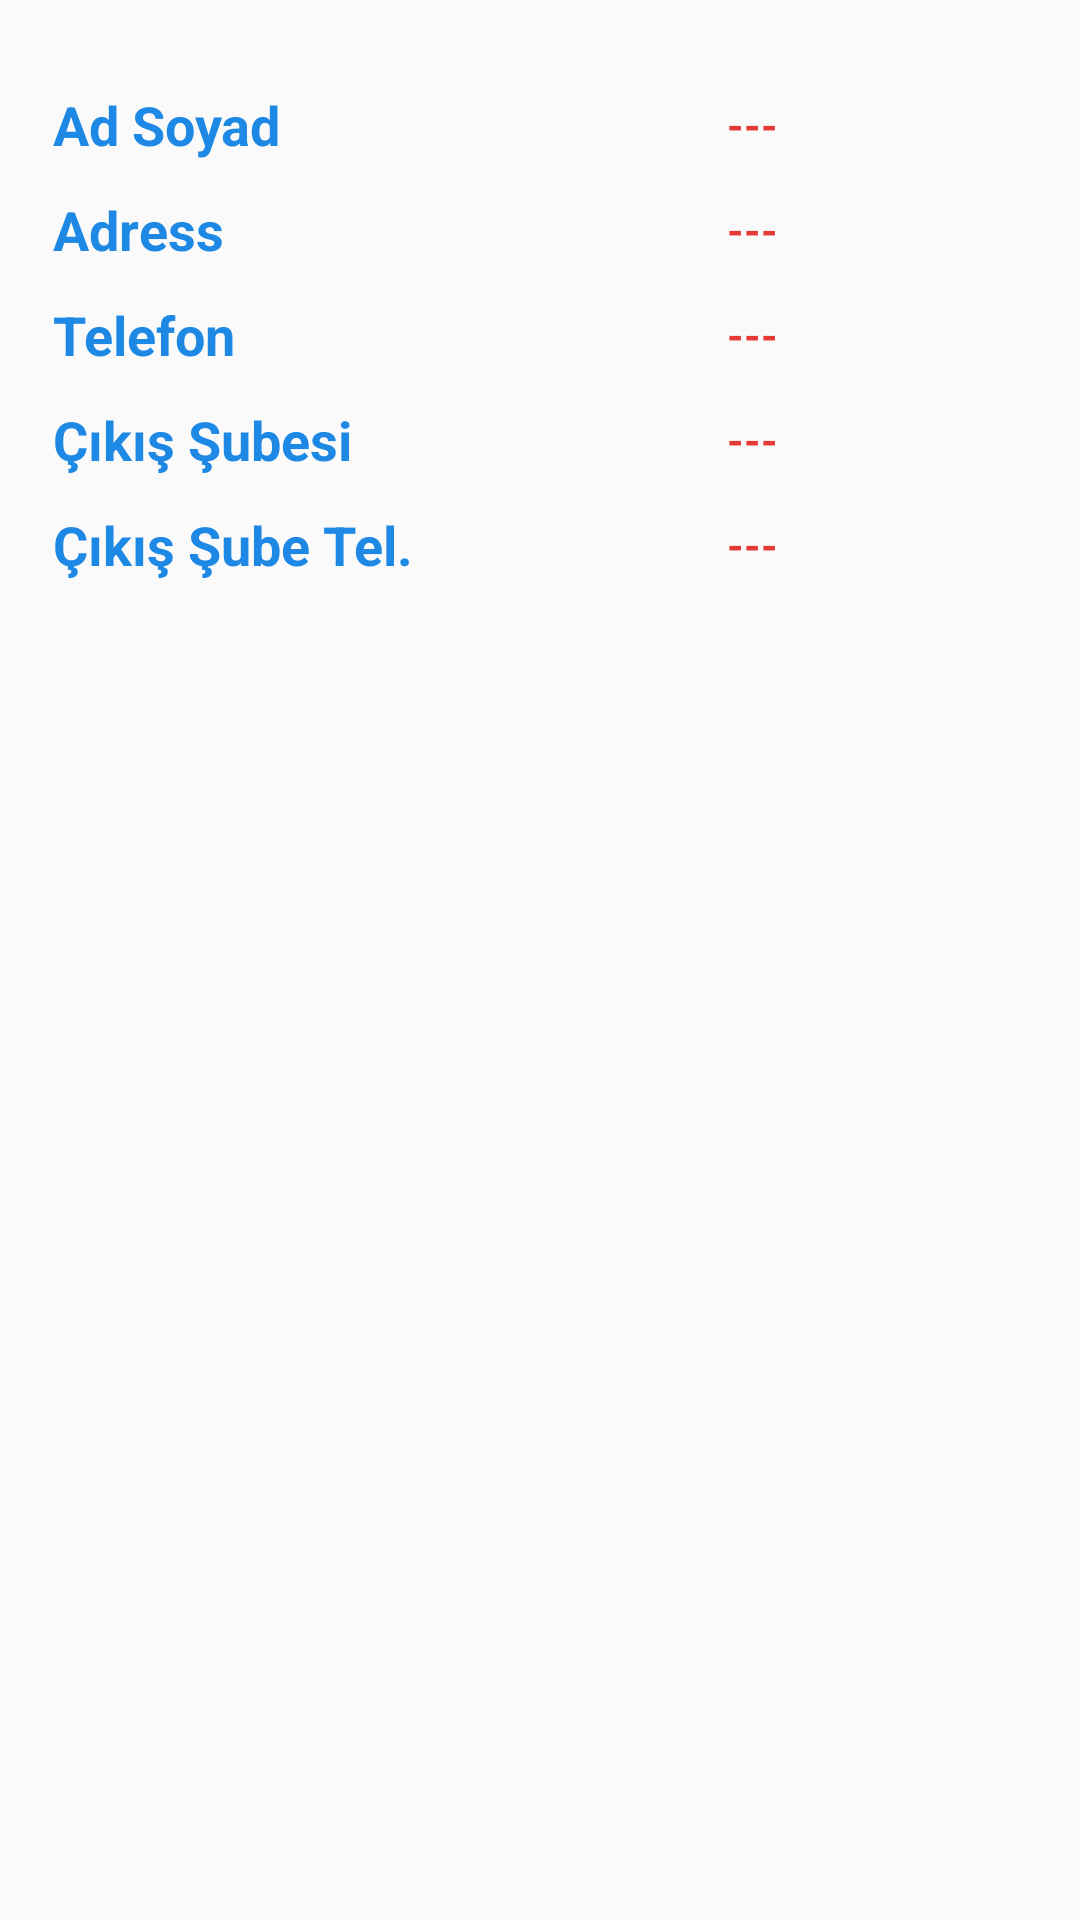

Write the Android layout XML for this screen, with the resource values it uses.
<!-- AndroidManifest.xml: application theme AppTheme -->
<!-- res/layout/sender.xml -->
<?xml version="1.0" encoding="utf-8"?>
<android.support.constraint.ConstraintLayout
    xmlns:android="http://schemas.android.com/apk/res/android"
    xmlns:app="http://schemas.android.com/apk/res-auto"
    xmlns:tools="http://schemas.android.com/tools"
    android:layout_width="match_parent"
    android:layout_height="match_parent">

    <ScrollView
        android:id="@+id/scrollView"
        android:layout_width="357dp"
        android:layout_height="0dp"
        app:layout_constraintBottom_toBottomOf="parent"
        app:layout_constraintEnd_toEndOf="parent"
        app:layout_constraintStart_toStartOf="parent"
        app:layout_constraintTop_toTopOf="parent"
        app:layout_constraintVertical_bias="0.497">

        <android.support.constraint.ConstraintLayout
            android:layout_width="match_parent"
            android:layout_height="match_parent">

            <TextView
                android:id="@+id/title1"
                android:layout_width="125dp"
                android:layout_height="wrap_content"
                android:layout_marginLeft="16dp"
                android:gravity="center|left"
                android:text="Ad Soyad"
                android:textColor="@color/colorAccent"
                android:textSize="18sp"
                android:textStyle="bold"
                app:layout_constraintBottom_toBottomOf="@+id/senderName"
                app:layout_constraintLeft_toLeftOf="parent"
                app:layout_constraintTop_toTopOf="@+id/senderName" />

            <TextView
                android:id="@+id/senderName"
                android:layout_width="0dp"
                android:layout_height="wrap_content"
                android:layout_marginEnd="8dp"
                android:layout_marginStart="8dp"
                android:layout_marginTop="32dp"
                android:gravity="center"
                android:text="---"
                android:textColor="@color/colorPrimary"
                android:textSize="14sp"
                android:textStyle="bold"
                app:layout_constraintEnd_toEndOf="parent"
                app:layout_constraintHorizontal_bias="0.0"
                app:layout_constraintStart_toEndOf="@+id/title1"
                app:layout_constraintTop_toTopOf="parent" />

            <TextView
                android:id="@+id/title2"
                android:layout_width="125dp"
                android:layout_height="wrap_content"
                android:layout_marginLeft="16dp"
                android:gravity="center|left"
                android:text="Adress"
                android:textColor="@color/colorAccent"
                android:textSize="18sp"
                android:textStyle="bold"
                app:layout_constraintBottom_toBottomOf="@+id/senderAdress"
                app:layout_constraintLeft_toLeftOf="parent"
                app:layout_constraintTop_toTopOf="@+id/senderAdress"
                tools:ignore="MissingConstraints,RtlHardcoded" />

            <TextView
                android:id="@+id/senderAdress"
                android:layout_width="0dp"
                android:layout_height="wrap_content"
                android:layout_marginEnd="8dp"
                android:layout_marginStart="8dp"
                android:layout_marginTop="16dp"
                android:gravity="center"
                android:text="---"
                android:textColor="@color/colorPrimary"
                android:textSize="14sp"
                android:textStyle="bold"
                app:layout_constraintEnd_toEndOf="parent"
                app:layout_constraintHorizontal_bias="0.0"
                app:layout_constraintStart_toEndOf="@+id/title2"
                app:layout_constraintTop_toBottomOf="@+id/senderName" />

            <TextView
                android:id="@+id/title3"
                android:layout_width="125dp"
                android:layout_height="wrap_content"
                android:layout_marginLeft="16dp"
                android:gravity="center|left"
                android:text="Telefon"
                android:textColor="@color/colorAccent"
                android:textSize="18sp"
                android:textStyle="bold"
                app:layout_constraintBottom_toBottomOf="@+id/senderPhone"
                app:layout_constraintLeft_toLeftOf="parent"
                app:layout_constraintTop_toTopOf="@+id/senderPhone"
                tools:ignore="MissingConstraints,RtlHardcoded" />

            <TextView
                android:id="@+id/senderPhone"
                android:layout_width="0dp"
                android:layout_height="wrap_content"
                android:layout_marginEnd="8dp"
                android:layout_marginStart="8dp"
                android:layout_marginTop="16dp"
                android:gravity="center"
                android:text="---"
                android:textColor="@color/colorPrimary"
                android:textSize="14sp"
                android:textStyle="bold"
                app:layout_constraintEnd_toEndOf="parent"
                app:layout_constraintHorizontal_bias="0.0"
                app:layout_constraintStart_toEndOf="@+id/title2"
                app:layout_constraintTop_toBottomOf="@+id/senderAdress"
                tools:ignore="DuplicateIds" />

            <TextView
                android:id="@+id/title4"
                android:layout_width="125dp"
                android:layout_height="wrap_content"
                android:layout_marginLeft="16dp"
                android:gravity="center|left"
                android:text="Çıkış Şubesi"
                android:textColor="@color/colorAccent"
                android:textSize="18sp"
                android:textStyle="bold"
                app:layout_constraintBottom_toBottomOf="@+id/senderCikisSubesi"
                app:layout_constraintLeft_toLeftOf="parent"
                app:layout_constraintTop_toTopOf="@+id/senderCikisSubesi"
                tools:ignore="MissingConstraints,RtlHardcoded" />

            <TextView
                android:id="@+id/senderCikisSubesi"
                android:layout_width="0dp"
                android:layout_height="wrap_content"
                android:layout_marginEnd="8dp"
                android:layout_marginStart="8dp"
                android:layout_marginTop="16dp"
                android:gravity="center"
                android:text="---"
                android:textColor="@color/colorPrimary"
                android:textSize="14sp"
                android:textStyle="bold"
                app:layout_constraintEnd_toEndOf="parent"
                app:layout_constraintStart_toEndOf="@+id/title4"
                app:layout_constraintTop_toBottomOf="@+id/senderPhone"
                tools:ignore="DuplicateIds" />

            <TextView
                android:id="@+id/title5"
                android:layout_width="125dp"
                android:layout_height="wrap_content"
                android:layout_marginLeft="16dp"
                android:gravity="center|left"
                android:text="Çıkış Şube Tel."
                android:textColor="@color/colorAccent"
                android:textSize="18sp"
                android:textStyle="bold"
                app:layout_constraintBottom_toBottomOf="@+id/senderCikisSubeTel"
                app:layout_constraintLeft_toLeftOf="parent"
                app:layout_constraintTop_toTopOf="@+id/senderCikisSubeTel"
                tools:ignore="MissingConstraints,RtlHardcoded" />

            <TextView
                android:id="@+id/senderCikisSubeTel"
                android:layout_width="0dp"
                android:layout_height="wrap_content"
                android:layout_marginEnd="8dp"
                android:layout_marginStart="8dp"
                android:layout_marginTop="16dp"
                android:gravity="center"
                android:text="---"
                android:textColor="@color/colorPrimary"
                android:textSize="14sp"
                android:textStyle="bold"
                app:layout_constraintEnd_toEndOf="parent"
                app:layout_constraintHorizontal_bias="0.0"
                app:layout_constraintStart_toEndOf="@+id/title5"
                app:layout_constraintTop_toBottomOf="@+id/senderCikisSubesi" />

        </android.support.constraint.ConstraintLayout>
    </ScrollView>

    <android.support.constraint.ConstraintLayout
        android:id="@+id/loading"
        android:layout_width="match_parent"
        android:layout_height="match_parent"
        android:background="#00FFFFFF"
        android:touchscreenBlocksFocus="false"
        android:visibility="gone"
        app:layout_constraintBottom_toBottomOf="parent"
        app:layout_constraintEnd_toEndOf="parent"
        app:layout_constraintStart_toStartOf="parent"
        app:layout_constraintTop_toBottomOf="@+id/sliding_layout">

        <ProgressBar
            android:id="@+id/progressBar"
            style="?android:attr/progressBarStyle"
            android:layout_width="wrap_content"
            android:layout_height="wrap_content"
            android:layout_marginBottom="8dp"
            android:layout_marginEnd="8dp"
            android:layout_marginStart="8dp"
            android:layout_marginTop="8dp"
            app:layout_constraintBottom_toBottomOf="parent"
            app:layout_constraintEnd_toEndOf="parent"
            app:layout_constraintStart_toStartOf="parent"
            app:layout_constraintTop_toTopOf="parent" />
    </android.support.constraint.ConstraintLayout>
</android.support.constraint.ConstraintLayout>
<!-- resources referenced by this layout -->
<resources>
  <color name="colorAccent">#1E88E5</color>
  <color name="colorPrimary">#E53935</color>
  <style name="AppTheme" parent="Theme.AppCompat.Light.NoActionBar">
          
          <item name="colorPrimary">@color/colorPrimary</item>
          <item name="colorPrimaryDark">@color/colorPrimary</item>
          <item name="colorAccent">@color/colorAccent</item>
  
      </style>
</resources>
